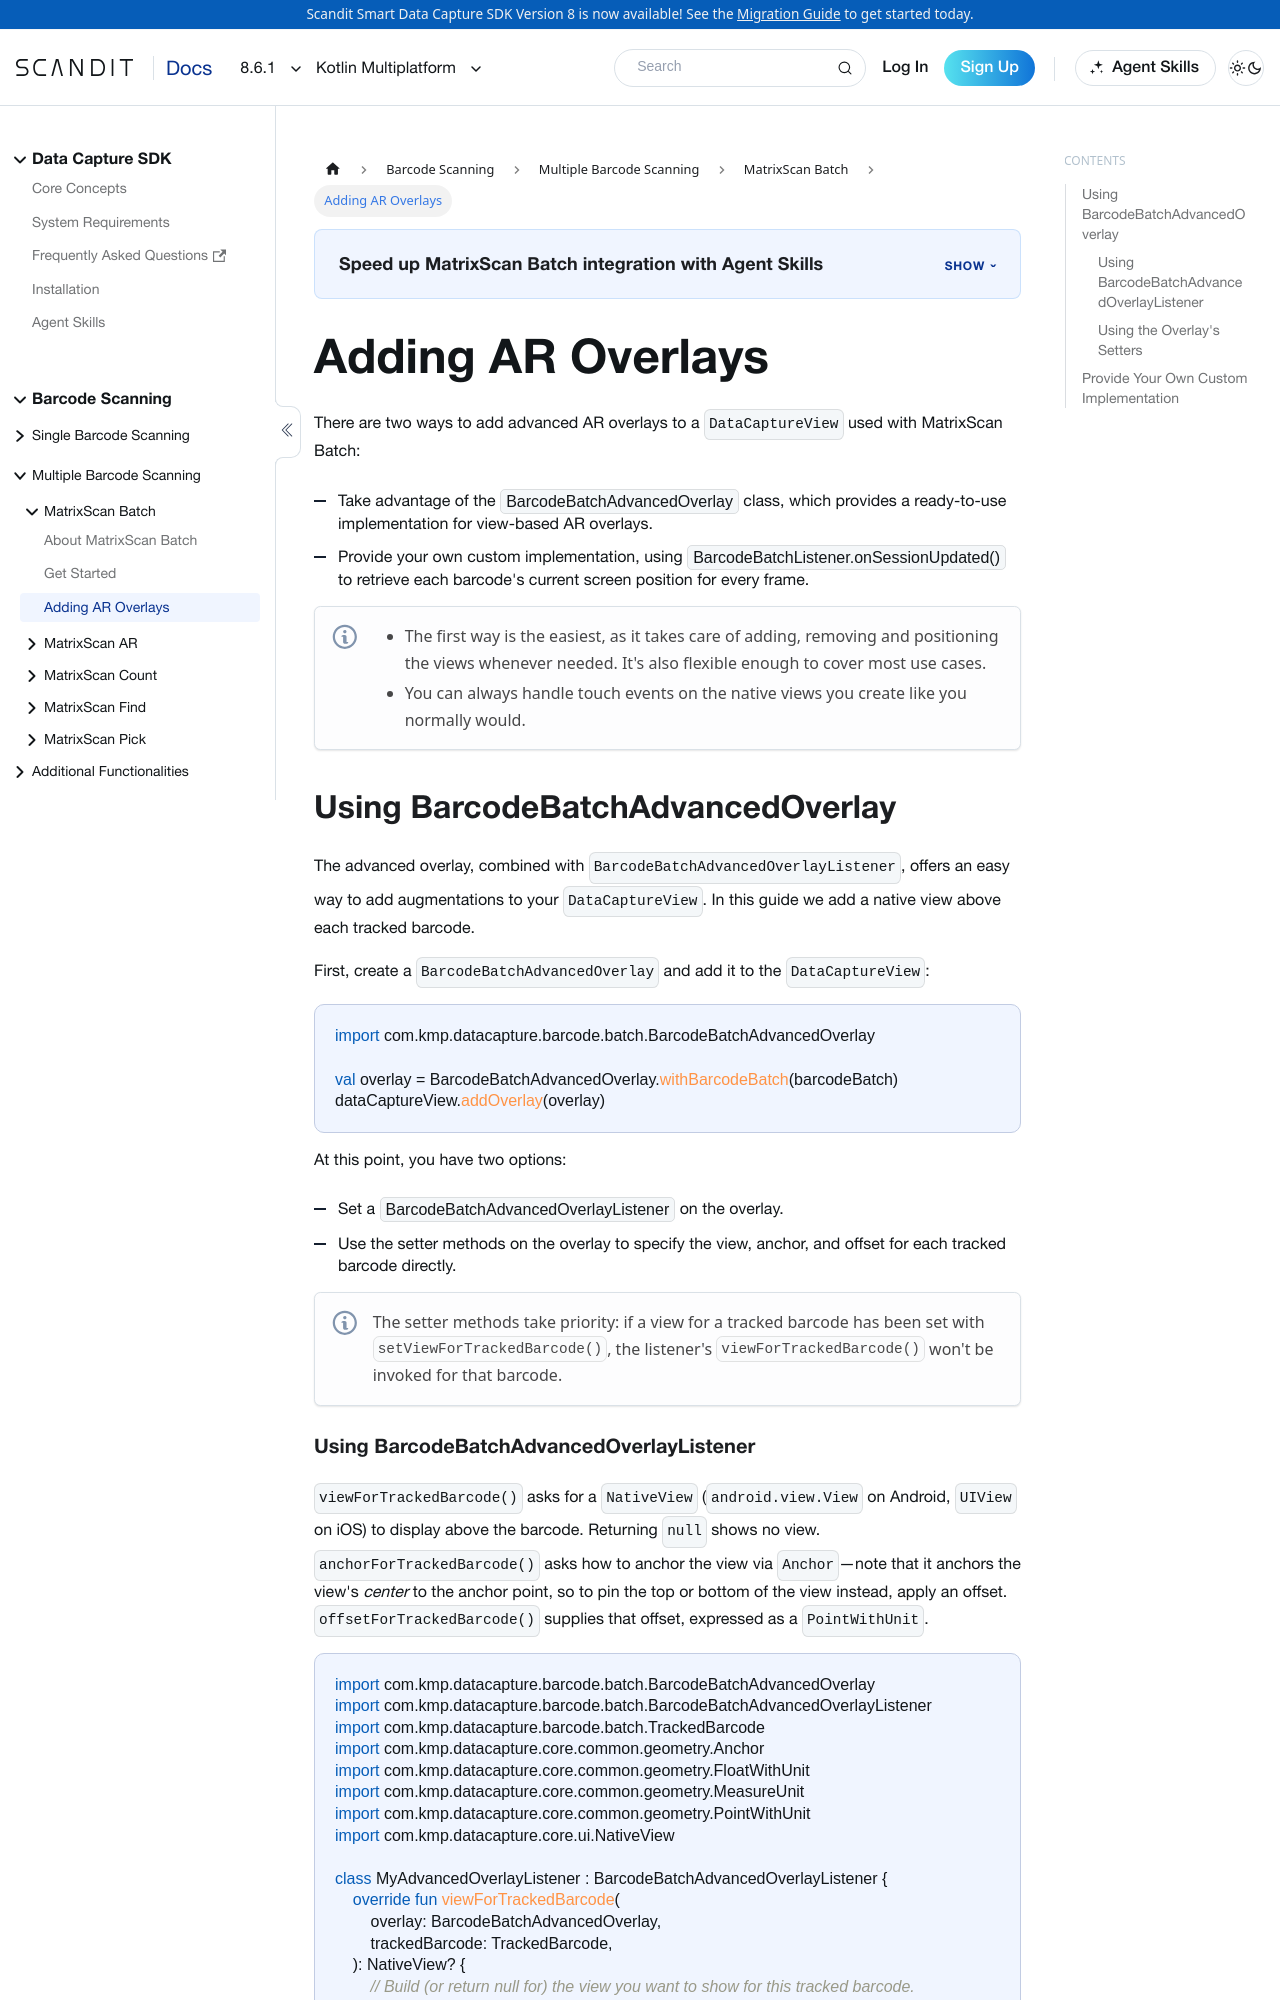

repository: Scandit/data-capture-documentation · page: pr-preview/pr-435/sdks/kmp/matrixscan/advanced/index.html · generator: docusaurus

---
description: "Add advanced AR overlays to a Data Capture View with MatrixScan Batch."

sidebar_position: 3
pagination_next: null
framework: kmp
keywords:
  - kmp
---

# Adding AR Overlays

There are two ways to add advanced AR overlays to a `DataCaptureView` used with MatrixScan Batch:

- Take advantage of the `BarcodeBatchAdvancedOverlay` class, which provides a ready-to-use implementation for view-based AR overlays.
- Provide your own custom implementation, using `BarcodeBatchListener.onSessionUpdated()` to retrieve each barcode's current screen position for every frame.

:::note

- The first way is the easiest, as it takes care of adding, removing and positioning the views whenever needed. It's also flexible enough to cover most use cases.
- You can always handle touch events on the native views you create like you normally would.
  :::

## Using BarcodeBatchAdvancedOverlay

The advanced overlay, combined with `BarcodeBatchAdvancedOverlayListener`, offers an easy way to add augmentations to your `DataCaptureView`. In this guide we add a native view above each tracked barcode.

First, create a `BarcodeBatchAdvancedOverlay` and add it to the `DataCaptureView`:

```kotlin
import com.kmp.datacapture.barcode.batch.BarcodeBatchAdvancedOverlay

val overlay = BarcodeBatchAdvancedOverlay.withBarcodeBatch(barcodeBatch)
dataCaptureView.addOverlay(overlay)
```

At this point, you have two options:

- Set a `BarcodeBatchAdvancedOverlayListener` on the overlay.
- Use the setter methods on the overlay to specify the view, anchor, and offset for each tracked barcode directly.

:::note
The setter methods take priority: if a view for a tracked barcode has been set with `setViewForTrackedBarcode()`, the listener's `viewForTrackedBarcode()` won't be invoked for that barcode.
:::
